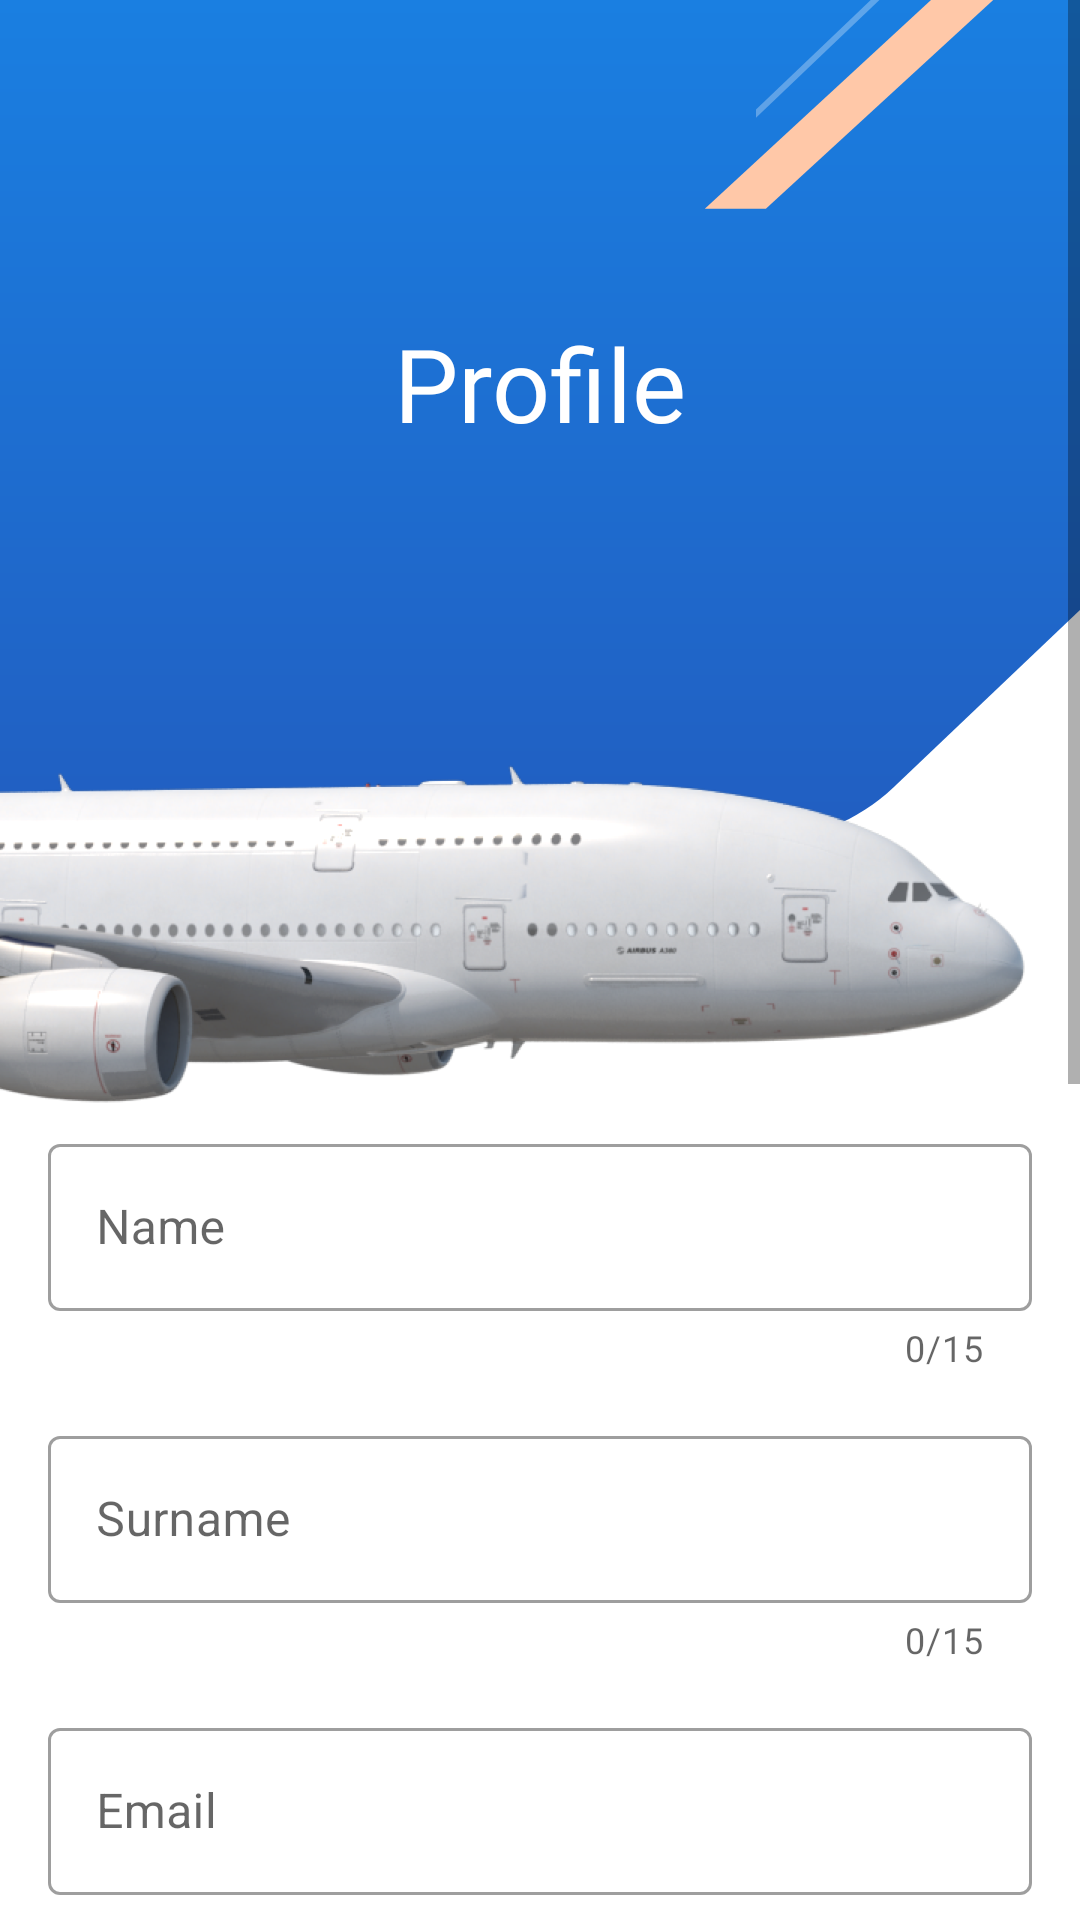

Layout XML and referenced resources for this Android screen:
<!-- AndroidManifest.xml: application theme Theme.FlightApp -->
<!-- res/layout/fragment_profile.xml -->
<?xml version="1.0" encoding="utf-8"?>
<androidx.constraintlayout.widget.ConstraintLayout
    xmlns:android="http://schemas.android.com/apk/res/android"
    xmlns:app="http://schemas.android.com/apk/res-auto"
    xmlns:tools="http://schemas.android.com/tools"
    android:layout_width="match_parent"
    android:layout_height="match_parent"
    tools:context=".ui.fragments.profile.ProfileFragment">

    <ScrollView
        android:layout_width="match_parent"
        android:layout_height="match_parent">

        <androidx.constraintlayout.widget.ConstraintLayout
            android:layout_width="match_parent"
            android:layout_height="wrap_content">

            <ImageView
                android:id="@+id/imageView16"
                android:layout_width="0dp"
                android:layout_height="wrap_content"
                android:scaleType="centerCrop"
                android:src="@drawable/ic_flight_background"
                app:layout_constraintEnd_toEndOf="parent"
                app:layout_constraintStart_toStartOf="parent"
                app:layout_constraintTop_toTopOf="parent" />

            <ImageView
                android:id="@+id/imageView17"
                android:layout_width="wrap_content"
                android:layout_height="wrap_content"
                android:src="@drawable/airbus"
                app:layout_constraintBottom_toBottomOf="parent"
                app:layout_constraintStart_toStartOf="parent"
                app:layout_constraintTop_toTopOf="parent"
                app:layout_constraintVertical_bias="0.25" />

            <TextView
                android:id="@+id/textView9"
                android:layout_width="wrap_content"
                android:layout_height="wrap_content"
                android:fontFamily="@font/gilroy_bold"
                android:text="@string/profile_screen"
                android:textColor="#FFFFFF"
                android:textSize="34sp"
                app:layout_constraintBottom_toTopOf="@+id/imageView17"
                app:layout_constraintEnd_toEndOf="parent"
                app:layout_constraintStart_toStartOf="parent"
                app:layout_constraintTop_toTopOf="parent" />

            <com.google.android.material.textfield.TextInputLayout
                android:id="@+id/profile_name_textInputLayout"
                style="@style/Widget.MaterialComponents.TextInputLayout.OutlinedBox"
                android:layout_width="0dp"
                android:layout_height="wrap_content"
                android:layout_marginStart="16dp"
                android:layout_marginTop="8dp"
                android:layout_marginEnd="16dp"
                app:layout_constraintEnd_toEndOf="parent"
                app:counterEnabled="true"
                app:endIconMode="clear_text"
                app:errorEnabled="true"
                app:counterMaxLength="15"
                app:layout_constraintStart_toStartOf="parent"
                app:layout_constraintTop_toBottomOf="@+id/imageView17">
                <com.google.android.material.textfield.TextInputEditText
                    android:id="@+id/profile_name_editText_signup"
                    android:layout_width="match_parent"
                    android:layout_height="wrap_content"
                    android:hint="@string/name_text" />
            </com.google.android.material.textfield.TextInputLayout>

            <com.google.android.material.textfield.TextInputLayout
                android:id="@+id/profile_surname_textInputLayout"
                style="@style/Widget.MaterialComponents.TextInputLayout.OutlinedBox"
                android:layout_width="0dp"
                android:layout_height="wrap_content"
                android:layout_marginStart="16dp"
                android:layout_marginTop="16dp"
                android:layout_marginEnd="16dp"
                app:layout_constraintEnd_toEndOf="parent"
                app:layout_constraintStart_toStartOf="parent"
                app:layout_constraintTop_toBottomOf="@+id/profile_name_textInputLayout"
                app:counterEnabled="true"
                app:counterMaxLength="15"
                app:endIconMode="clear_text"
                app:errorEnabled="true">

                <com.google.android.material.textfield.TextInputEditText
                    android:id="@+id/profile_surname_editText_signup"
                    android:layout_width="match_parent"
                    android:layout_height="wrap_content"
                    android:hint="@string/surname_Text" />
            </com.google.android.material.textfield.TextInputLayout>

            <com.google.android.material.textfield.TextInputLayout
                android:id="@+id/profile_email_textInputLayout"
                style="@style/Widget.MaterialComponents.TextInputLayout.OutlinedBox"
                android:layout_width="0dp"
                android:layout_height="wrap_content"
                android:layout_marginStart="16dp"
                android:layout_marginTop="16dp"
                android:layout_marginEnd="16dp"
                app:layout_constraintEnd_toEndOf="parent"
                app:layout_constraintStart_toStartOf="parent"
                app:layout_constraintTop_toBottomOf="@+id/profile_surname_textInputLayout"
                app:counterEnabled="true"
                app:counterMaxLength="20"
                app:endIconMode="clear_text"
                app:errorEnabled="true">
                <com.google.android.material.textfield.TextInputEditText
                    android:id="@+id/profile_email_editText_signup"
                    android:layout_width="match_parent"
                    android:layout_height="wrap_content"
                    android:hint="@string/email_text" />
            </com.google.android.material.textfield.TextInputLayout>

            <com.google.android.material.textfield.TextInputLayout
                android:id="@+id/profile_password_textInputLayout"
                style="@style/Widget.MaterialComponents.TextInputLayout.OutlinedBox"
                android:layout_width="0dp"
                android:layout_height="wrap_content"
                android:layout_marginStart="16dp"
                android:layout_marginTop="16dp"
                android:layout_marginEnd="16dp"
                app:endIconMode="password_toggle"
                app:layout_constraintEnd_toEndOf="parent"
                app:layout_constraintStart_toStartOf="parent"
                app:layout_constraintTop_toBottomOf="@+id/profile_email_textInputLayout"
                app:counterEnabled="true"
                app:counterMaxLength="15"
                app:errorEnabled="true">
                <com.google.android.material.textfield.TextInputEditText
                    android:id="@+id/profile_password_textView_signup"
                    android:layout_width="match_parent"
                    android:layout_height="wrap_content"
                    android:inputType="textPassword"
                    android:hint="@string/password_text" />
            </com.google.android.material.textfield.TextInputLayout>

            <android.widget.Button
                android:id="@+id/buttonUpdate"
                android:layout_width="0dp"
                android:layout_height="wrap_content"
                android:layout_marginTop="16dp"
                android:background="@drawable/button_background"
                android:text="@string/update_text"
                android:textColor="@color/white"
                app:layout_constraintEnd_toEndOf="@+id/profile_password_textInputLayout"
                app:layout_constraintStart_toStartOf="@+id/profile_password_textInputLayout"
                app:layout_constraintTop_toBottomOf="@+id/buttonFlightHistory" />

            <android.widget.Button
                android:id="@+id/buttonLogout"
                android:layout_width="0dp"
                android:layout_height="wrap_content"
                android:layout_marginStart="16dp"
                android:layout_marginTop="16dp"
                android:layout_marginEnd="16dp"
                android:layout_marginBottom="64dp"
                android:background="@drawable/button_red_background"
                android:text="@string/logout"
                android:textColor="@color/white"
                app:cornerRadius="8dp"
                app:layout_constraintBottom_toBottomOf="parent"
                app:layout_constraintEnd_toEndOf="parent"
                app:layout_constraintStart_toStartOf="parent"
                app:layout_constraintTop_toBottomOf="@+id/buttonReport" />

            <android.widget.Button
                android:id="@+id/buttonFlightHistory"
                android:layout_width="0dp"
                android:layout_height="wrap_content"
                android:layout_marginStart="16dp"
                android:layout_marginTop="16dp"
                android:layout_marginEnd="16dp"
                android:background="@drawable/button_background"
                android:text="@string/flight_history"
                android:textColor="@color/white"
                app:layout_constraintEnd_toEndOf="parent"
                app:layout_constraintStart_toStartOf="parent"
                app:layout_constraintTop_toBottomOf="@+id/profile_password_textInputLayout" />

            <android.widget.Button
                android:id="@+id/buttonNotificationFragment"
                android:layout_width="0dp"
                android:layout_height="wrap_content"
                android:layout_marginTop="16dp"
                android:background="@drawable/button_background"
                android:text="@string/send_notificaiton_button"
                android:textColor="@color/white"
                app:layout_constraintEnd_toEndOf="@+id/buttonUpdate"
                app:layout_constraintStart_toStartOf="@+id/buttonUpdate"
                app:layout_constraintTop_toBottomOf="@+id/buttonUpdate" />

            <android.widget.Button
                android:id="@+id/buttonReport"
                android:layout_width="0dp"
                android:layout_height="wrap_content"
                android:layout_marginTop="16dp"
                android:background="@drawable/button_background"
                android:text="@string/report"
                android:textColor="@color/white"
                app:layout_constraintEnd_toEndOf="@+id/buttonNotificationFragment"
                app:layout_constraintStart_toStartOf="@+id/buttonNotificationFragment"
                app:layout_constraintTop_toBottomOf="@+id/buttonNotificationFragment" />


            <ImageView
                android:id="@+id/buttonSettings"
                android:layout_width="wrap_content"
                android:layout_height="wrap_content"
                android:layout_marginTop="32dp"
                android:layout_marginEnd="32dp"
                android:src="@drawable/ic_settings"
                app:layout_constraintEnd_toEndOf="parent"
                app:layout_constraintTop_toTopOf="parent" />

            <ImageView
                android:id="@+id/qrScannerButton"
                android:layout_width="30dp"
                android:layout_height="30dp"
                android:layout_marginStart="32dp"
                android:layout_marginTop="32dp"
                android:src="@drawable/ic_qr_code"
                app:layout_constraintStart_toStartOf="parent"
                app:layout_constraintTop_toTopOf="parent" />

        </androidx.constraintlayout.widget.ConstraintLayout>





    </ScrollView>




</androidx.constraintlayout.widget.ConstraintLayout>
<!-- resources referenced by this layout -->
<resources>
  <color name="white">#FFFFFFFF</color>
  <!-- drawable airbus: png bitmap (drawable-hdpi, 107113 bytes) -->
  <!-- drawable button_background (drawable) -->
  <?xml version="1.0" encoding="utf-8"?>
  <selector xmlns:android="http://schemas.android.com/apk/res/android">
      <item>
          <shape android:shape="rectangle">
              <corners android:radius="8dp" />
              <gradient android:angle="-90" android:endColor="@color/base_blue" android:startColor="@color/base_blue" />
          </shape>
      </item>
  </selector>
  <!-- drawable button_red_background (drawable) -->
  <?xml version="1.0" encoding="utf-8"?>
  <selector xmlns:android="http://schemas.android.com/apk/res/android">
      <item>
          <shape android:shape="rectangle">
              <corners android:radius="8dp" />
              <gradient android:angle="-90" android:endColor="#EF5350" android:startColor="#F44336" />
          </shape>
      </item>
  </selector>
  <!-- drawable ic_flight_background: vector/xml drawable (drawable, 4017 chars, omitted) -->
  <string name="email_text">Email</string>
  <string name="flight_history">Flight History</string>
  <string name="logout">Logout</string>
  <string name="name_text">Name</string>
  <string name="password_text">Password</string>
  <string name="profile_screen">Profile</string>
  <string name="report">Report</string>
  <string name="send_notificaiton_button">Send Notıfıcatıon</string>
  <string name="surname_Text">Surname</string>
  <string name="update_text">Update</string>
  <style name="Theme.FlightApp" parent="Theme.MaterialComponents.DayNight.DarkActionBar">
          
          <item name="colorPrimary">@color/purple_500</item>
          <item name="colorPrimaryVariant">@color/purple_700</item>
          <item name="colorOnPrimary">@color/white</item>
          
          <item name="colorSecondary">@color/teal_200</item>
          <item name="colorSecondaryVariant">@color/teal_700</item>
          <item name="colorOnSecondary">@color/black</item>
          
          <item name="android:statusBarColor" tools:targetApi="l">?attr/colorPrimaryVariant</item>
          
      </style>
  <color name="base_blue">#1A7FE1</color>
  <color name="purple_500">#FF6200EE</color>
  <color name="purple_700">#FF3700B3</color>
  <color name="teal_200">#1A7FE1</color>
  <color name="teal_700">#1A7FE1</color>
  <color name="black">#FF000000</color>
</resources>
